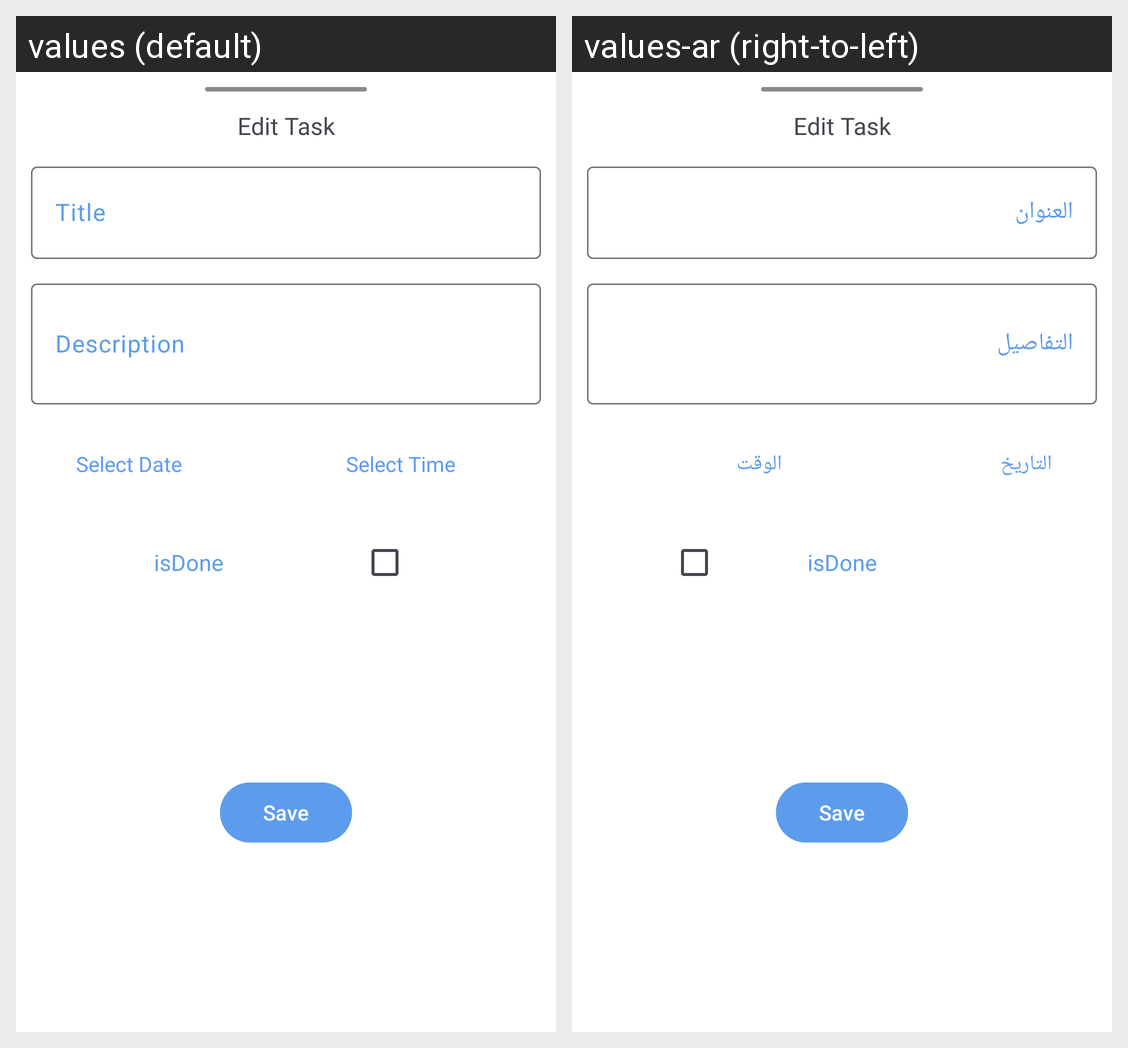

The same Android screen rendered under two of its app's locales, left to right. List the strings drawn on it with the default value and each locale's translation.
Android screen res/layout/fragment_edit_task.xml rendered under 2 locales, left to right: values (default), values-ar (right-to-left). Device: Nexus 5 (rendered at 1080×1920; each locale shown at half size, 540×960, under a caption strip naming it); theme Theme.ToDo.
Strings drawn on this screen, with the default value and each locale's value (text and hints the layout hard-codes, and strings that could not be matched under every locale, appear in the picture but are not listed):

title
  values: Title
  values-ar: العنوان

description
  values: Description
  values-ar: التفاصيل

select_date
  values: Select Date
  values-ar: التاريخ

select_time
  values: Select Time
  values-ar: الوقت

isdone
  values: isDone
  values-ar: isDone  [not translated; the default value is used]

save
  values: Save
  values-ar: Save  [not translated; the default value is used]
